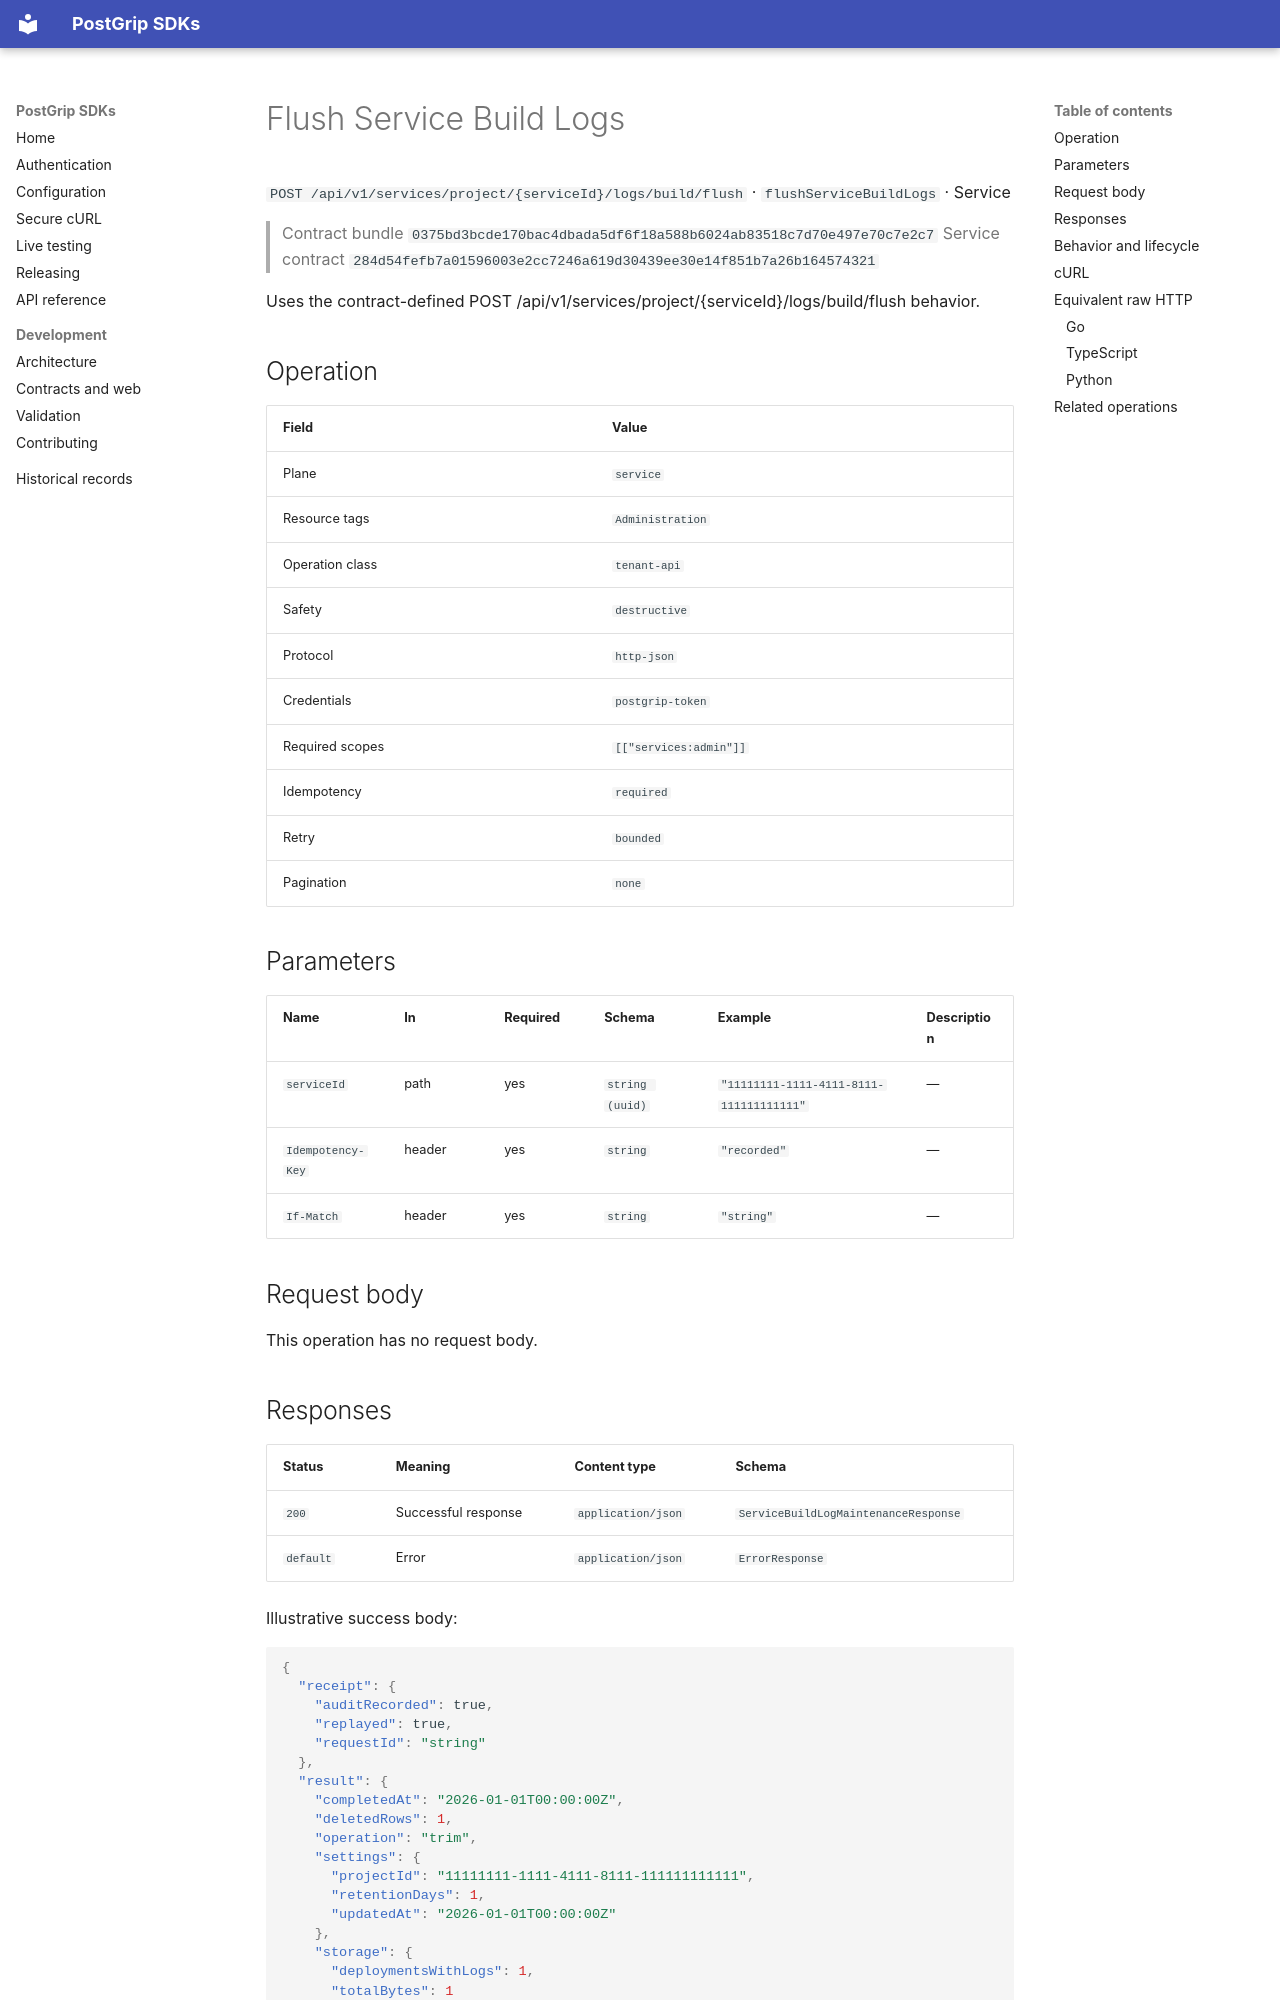

repository: postgrip-io/postgrip-sdk · page: reference/0375bd3bcde170bac4dbada5df6f18a588b6024ab83518c7d70e497e70c7e2c7/service/flushServiceBuildLogs/index.html · generator: mkdocs

# Flush Service Build Logs

`POST /api/v1/services/project/{serviceId}/logs/build/flush` · `flushServiceBuildLogs` · Service

> Contract bundle `0375bd3bcde170bac4dbada5df6f18a588b6024ab83518c7d70e497e70c7e2c7`
> Service contract `284d54fefb7a01596003e2cc7246a619d30439ee30e14f851b7a26b164574321`

Uses the contract-defined POST /api/v1/services/project/{serviceId}/logs/build/flush behavior.

## Operation

| Field | Value |
| --- | --- |
| Plane | `service` |
| Resource tags | `Administration` |
| Operation class | `tenant-api` |
| Safety | `destructive` |
| Protocol | `http-json` |
| Credentials | `postgrip-token` |
| Required scopes | `[["services:admin"]]` |
| Idempotency | `required` |
| Retry | `bounded` |
| Pagination | `none` |

## Parameters

| Name | In | Required | Schema | Example | Description |
| --- | --- | --- | --- | --- | --- |
| `serviceId` | path | yes | `string (uuid)` | `"11111111-1111-4111-8111-111111111111"` | — |
| `Idempotency-Key` | header | yes | `string` | `"recorded"` | — |
| `If-Match` | header | yes | `string` | `"string"` | — |

## Request body

This operation has no request body.

## Responses

| Status | Meaning | Content type | Schema |
| --- | --- | --- | --- |
| `200` | Successful response | `application/json` | `ServiceBuildLogMaintenanceResponse` |
| `default` | Error | `application/json` | `ErrorResponse` |

Illustrative success body:

```json
{
  "receipt": {
    "auditRecorded": true,
    "replayed": true,
    "requestId": "string"
  },
  "result": {
    "completedAt": "2026-01-01T00:00:00Z",
    "deletedRows": 1,
    "operation": "trim",
    "settings": {
      "projectId": "11111111-1111-4111-8111-111111111111",
      "retentionDays": 1,
      "updatedAt": "2026-01-01T00:00:00Z"
    },
    "storage": {
      "deploymentsWithLogs": 1,
      "totalBytes": 1
    }
  }
}
```

Errors use the stable JSON envelope `code`, `message`, `requestId`, and optional `details`.
The `requestId` is safe to include in support and audit workflows; never log the bearer token.

## Behavior and lifecycle

Uses the contract-defined POST /api/v1/services/project/{serviceId}/logs/build/flush behavior.

- Idempotency: required.
- Use isolated fixtures and clean up recorded resource identifiers.
